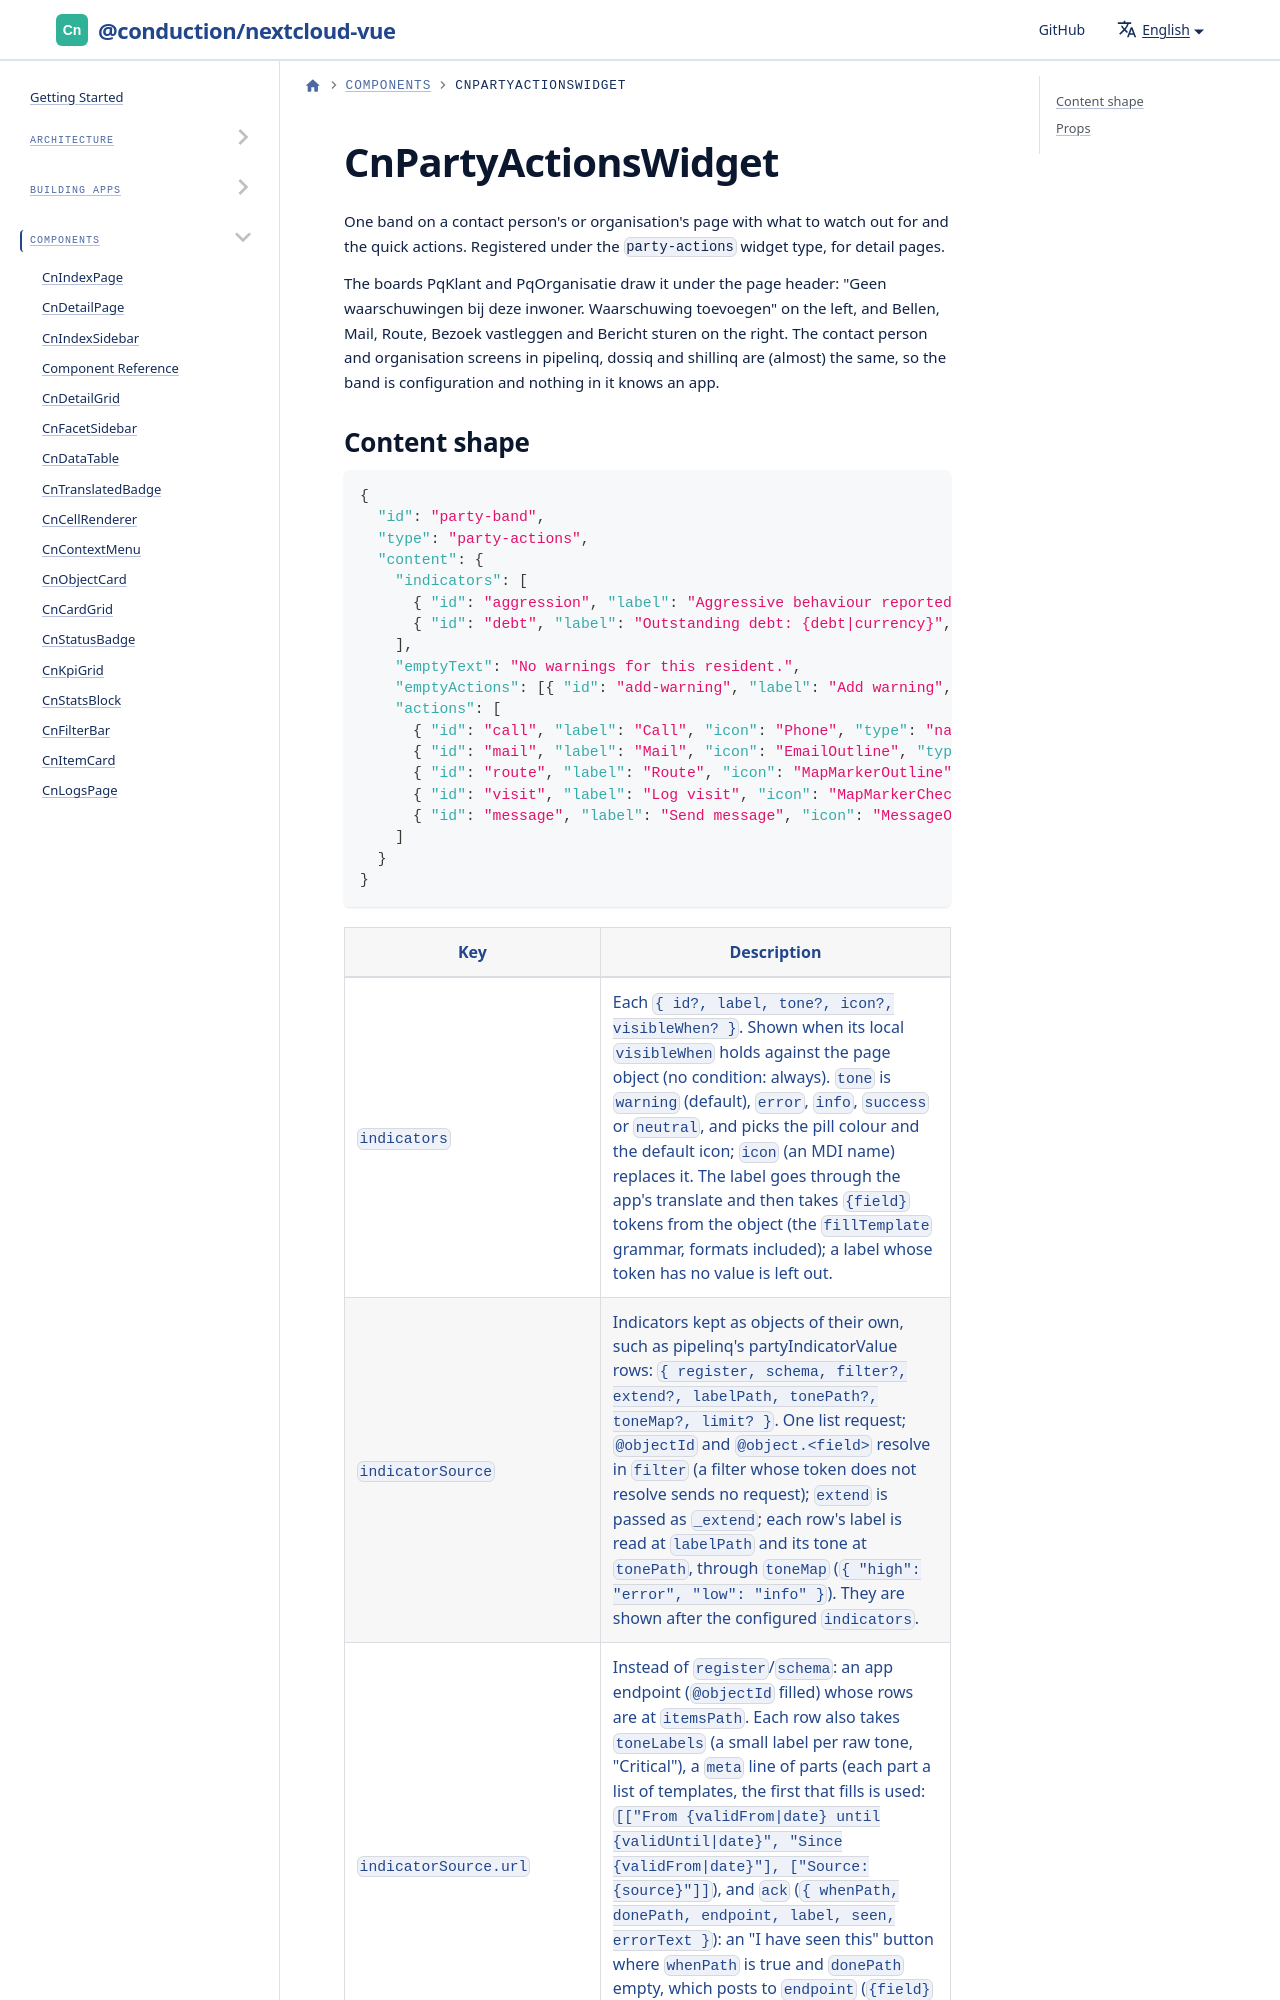

repository: ConductionNL/nextcloud-vue · page: docs/components/cn-party-actions-widget/index.html · generator: docusaurus

# CnPartyActionsWidget

One band on a contact person's or organisation's page with what to watch out for and the quick actions. Registered under
the `party-actions` widget type, for detail pages.

The boards PqKlant and PqOrganisatie draw it under the page header: "Geen waarschuwingen bij deze inwoner.
Waarschuwing toevoegen" on the left, and Bellen, Mail, Route, Bezoek vastleggen and Bericht sturen on the right. The
contact person and organisation screens in pipelinq, dossiq and shillinq are (almost) the same, so the band is
configuration and nothing in it knows an app.
